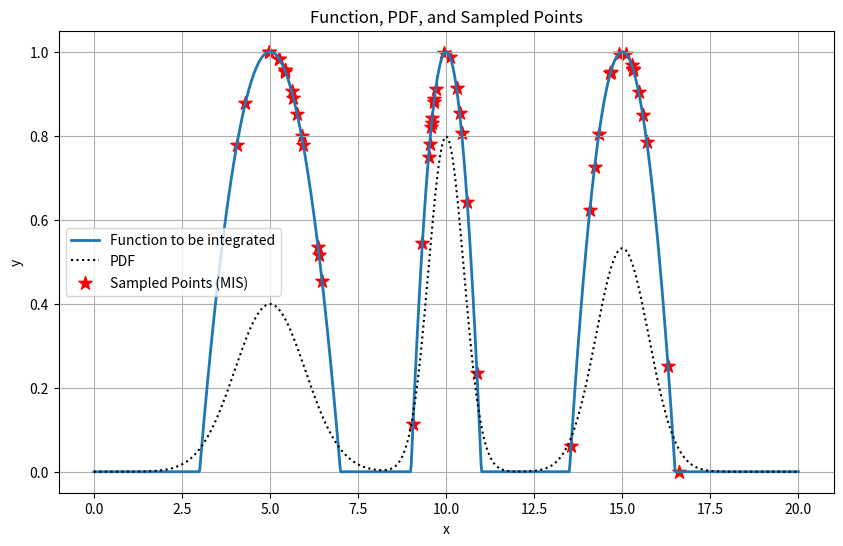

Generate this figure with matplotlib:
import numpy as np
import matplotlib.pyplot as plt
from scipy.integrate import quad
import json
import time


def calculate_function_values(x_values, lower_bounds, upper_bounds):
    """Calculate the values of the function to be integrated."""
    x_values = np.atleast_1d(x_values)
    return np.array(
        [
            np.sum(
                [
                    np.maximum(
                        0,
                        -(4 / (upper_bound - lower_bound) ** 2)
                        * (x - lower_bound)
                        * (x - upper_bound),
                    )
                    for lower_bound, upper_bound in zip(lower_bounds, upper_bounds)
                ]
            )
            for x in x_values
        ]
    )


def calculate_normal_pdf(x, mean, std_dev):
    """Calculate the probability density function (PDF) for a normal distribution."""
    return (1 / (std_dev * np.sqrt(2 * np.pi))) * np.exp(
        -((x - mean) ** 2) / (2 * std_dev**2)
    )


def calculate_balance_heuristic_weights(x, sample_counts, means, std_devs, index):
    """Calculate weights using the balance heuristic method."""
    return (
        sample_counts[index]
        * calculate_normal_pdf(x, means[index], std_devs[index])
        / sum(
            [
                sample_count * calculate_normal_pdf(x, mean, std_dev)
                for sample_count, mean, std_dev in zip(sample_counts, means, std_devs)
            ]
        )
    )


def calculate_power_heuristic_weights(x, sample_counts, means, std_devs, index, beta=2):
    """Calculate weights using the power heuristic method."""
    pdf_values = [
        sample_count * calculate_normal_pdf(x, mean, std_dev)
        for sample_count, mean, std_dev in zip(sample_counts, means, std_devs)
    ]

    numerator = pdf_values[index] ** beta
    denominator = sum(pdf_val**beta for pdf_val in pdf_values)

    return numerator / denominator


def calculate_maximum_heuristic_weights(x, sample_counts, means, std_devs, index):
    """Calculate weights using the maximum heuristic method."""
    pdf_values = [
        sample_count * calculate_normal_pdf(x, mean, std_dev)
        for sample_count, mean, std_dev in zip(sample_counts, means, std_devs)
    ]

    return float(pdf_values[index] == max(pdf_values))


def calculate_cutoff_heuristic_weights(
    x, sample_counts, means, std_devs, index, alpha=0.5
):
    """Calculate weights using the cutoff heuristic method."""
    pdf_values = [
        sample_count * calculate_normal_pdf(x, mean, std_dev)
        for sample_count, mean, std_dev in zip(sample_counts, means, std_devs)
    ]

    q_max = max(pdf_values)
    q_index = pdf_values[index]

    if q_index < alpha * q_max:
        return 0
    else:
        denominator = sum(q_k for q_k in pdf_values if q_k >= alpha * q_max)
        return q_index / denominator


def calculate_sbert_heuristic_weights(x, sample_counts, means, std_devs, index):
    """Calculate weights using the SBERT method."""
    return calculate_normal_pdf(x, means[index], std_devs[index]) / sum(
        [
            calculate_normal_pdf(x, mean, std_dev)
            for sample_count, mean, std_dev in zip(sample_counts, means, std_devs)
        ]
    )


def calculate_mis_estimate(
    total_samples,
    alpha_values,
    means,
    std_devs,
    lower_bounds,
    upper_bounds,
    heuristic="balance",
):
    """Calculate the MIS estimate."""
    time_start = time.time()
    num_distributions = len(alpha_values)

    samples_per_distribution = np.round(alpha_values * total_samples).astype(int)
    total_samples = sum(samples_per_distribution)

    estimate = 0
    sampled_points_x = []
    sampled_points_y = []
    variance = 0
    iteration = 1
    t = 0

    for index in range(num_distributions):
        for _ in range(samples_per_distribution[index]):
            x_sample = np.random.normal(means[index], std_devs[index])
            y_sample = calculate_function_values(x_sample, lower_bounds, upper_bounds)

            weight = globals()[f"calculate_{heuristic}_heuristic_weights"](
                x_sample, samples_per_distribution, means, std_devs, index
            )

            sampled_points_x.append(x_sample)
            sampled_points_y.append(y_sample)

            weighted_sample = (
                float(
                    weight
                    * (
                        y_sample
                        / calculate_normal_pdf(x_sample, means[index], std_devs[index])
                    )
                )
                / samples_per_distribution[index]
            ) * total_samples
            if iteration > 1:
                t += (1 - (1 / iteration)) * (
                    (weighted_sample - estimate / (iteration - 1)) ** 2
                )

            estimate += weighted_sample
            variance += weighted_sample**2
            iteration += 1

    estimate = estimate / total_samples
    variance = (variance / (total_samples**2 - total_samples)) - (
        estimate**2 / (total_samples - 1)
    )
    sigma_variance = t / (total_samples - 1)
    alternate_variance = sigma_variance / total_samples

    time_end = time.time()
    return (
        estimate,
        sampled_points_x,
        sampled_points_y,
        variance,
        alternate_variance,
        time_end - time_start,
    )


def plot_results(
    x_values, y_values, pdf_values, sampled_points_x, lower_bounds, upper_bounds
):
    """Plot the results."""
    plt.figure(figsize=(10, 6))
    plt.plot(x_values, y_values, label="Function to be integrated", linewidth=2)
    plt.plot(x_values, pdf_values, "k:", label="PDF")
    plt.scatter(
        sampled_points_x,
        calculate_function_values(
            np.array(sampled_points_x), lower_bounds, upper_bounds
        ),
        color="red",
        marker="*",
        s=100,
        label="Sampled Points (MIS)",
    )
    plt.xlabel("x")
    plt.ylabel("y")
    plt.title("Function, PDF, and Sampled Points")
    plt.legend()
    plt.grid(True)
    plt.show()


def run_mis_analysis():
    NUM_SAMPLES = [10, 25, 50, 100, 150]
    NUM_TESTS = 10
    NUM_RUNS = 1000
    heuristics = ["balance", "power", "maximum", "cutoff", "sbert"]
    general_results = []

    for test in range(NUM_TESTS):
        results = {
            heuristic: {num_samples: [] for num_samples in NUM_SAMPLES}
            for heuristic in heuristics
        }

        alpha_values = np.array([0.3333, 0.3333, 0.3333])
        means = np.sort(
            np.array(
                [
                    np.random.uniform(2, 7),
                    np.random.uniform(7, 12),
                    np.random.uniform(12, 18),
                ]
            )
        )
        std_devs = np.array(np.random.uniform(0.01, 1, 3))
        lower_bounds = means - 2 * std_devs
        upper_bounds = means + 2 * std_devs

        quad_result, quad_error = quad(
            lambda x: calculate_function_values(x, lower_bounds, upper_bounds),
            np.min(lower_bounds),
            np.max(upper_bounds),
        )

        for heuristic in heuristics:
            for num_samples in NUM_SAMPLES:
                for _ in range(NUM_RUNS):
                    (
                        estimate,
                        _,
                        _,
                        variance,
                        alt_variance,
                        time_taken,
                    ) = calculate_mis_estimate(
                        num_samples,
                        alpha_values,
                        means,
                        std_devs,
                        lower_bounds,
                        upper_bounds,
                        heuristic=heuristic,
                    )

                    standard_deviation = np.sqrt(variance)
                    error_compared_to_quad = np.abs(estimate - quad_result)

                    results[heuristic][num_samples].append(
                        (
                            estimate,
                            variance,
                            alt_variance,
                            standard_deviation,
                            error_compared_to_quad,
                            time_taken,
                        )
                    )

        general_results.append(
            [
                results,
                means,
                std_devs,
                lower_bounds,
                upper_bounds,
                quad_result,
                quad_error,
            ]
        )

    return general_results


def analyze_results(results):
    """Analyze the results of the MIS estimate."""

    analysis = {}

    for num_samples, data in results.items():
        (
            estimates,
            variances,
            alt_variances,
            standard_deviations,
            errors,
            time_taken,
        ) = zip(*data)
        analysis[num_samples] = {
            "min estimate": np.min(estimates),
            "max estimate": np.max(estimates),
            "mean of mis estimate": np.mean(estimates),
            "variance of estimates": np.var(estimates),
            "mean of variances": np.mean(variances),
            "mean of alternate variances": np.mean(alt_variances),
            "mean of standard deviations": np.mean(standard_deviations),
            "mean of errors": np.mean(errors),
            "mean time taken": "{:.4f}".format(np.mean(time_taken)) + " seconds",
        }

    return analysis


def print_analysis():
    # Test the modified functions
    mis_results = run_mis_analysis()

    analysis = {}

    for iter, test_data in enumerate(mis_results):
        analysis["Test " + str(iter + 1)] = {
            "test_values": {
                "means": test_data[1].tolist(),
                "std_devs": test_data[2].tolist(),
                "lower_bounds": test_data[3].tolist(),
                "upper_bounds": test_data[4].tolist(),
                "quad_result": test_data[5],
            }
        }
        for heuristic, results in test_data[0].items():
            analysis["Test " + str(iter + 1)][heuristic] = analyze_results(results)

    open("results_mis_1.txt", "w").close()

    with open("results_mis_1.txt", "w") as f:
        json.dump(analysis, f, indent=4)


def run_mis_estimate():
    """Main function to compute MIS estimate and plot the results."""
    NUM_SAMPLES = 50
    alpha_values = np.array([0.3333, 0.3333, 0.3333])
    # means = np.sort(
    #     np.array(
    #         [
    #             np.random.uniform(2, 7),
    #             np.random.uniform(7, 12),
    #             np.random.uniform(12, 18),
    #         ]
    #     )
    # )
    means = np.array([5, 10, 15])
    std_devs = np.array([1, 0.5, 0.75])
    lower_bounds = means - 2 * std_devs
    upper_bounds = means + 2 * std_devs

    print(f"Means: {means}")
    print(f"Standard Deviations: {std_devs}")
    print(f"Lower Bounds: {lower_bounds}")
    print(f"Upper Bounds: {upper_bounds}")

    (
        mis_estimate,
        sampled_points_x,
        _,
        variance,
        alternate_variance,
        time_taken,
    ) = calculate_mis_estimate(
        NUM_SAMPLES, alpha_values, means, std_devs, lower_bounds, upper_bounds
    )

    result, error = quad(
        lambda x: calculate_function_values(x, lower_bounds, upper_bounds),
        np.min(lower_bounds),
        np.max(upper_bounds),
    )

    print(f"Result of the integral with MIS: {mis_estimate}")
    print(f"Result of the integral with quad: {result}")
    print(f"Variance of the integral with MIS: {variance}")
    print(f"Alternate variance of the integral with MIS: {alternate_variance}")
    print(f"Error of the integral with quad: {error}")
    print(f"Time taken for MIS: {time_taken}")

    x_values = np.linspace(0, 20, 1000)
    y_values = calculate_function_values(x_values, lower_bounds, upper_bounds)
    pdf_values = sum(
        [
            (1 / (std_dev * np.sqrt(2 * np.pi)))
            * np.exp(-((x_values - mean) ** 2) / (2 * std_dev**2))
            for mean, std_dev in zip(means, std_devs)
        ]
    )

    plot_results(
        x_values, y_values, pdf_values, sampled_points_x, lower_bounds, upper_bounds
    )


if __name__ == "__main__":
    run_mis_estimate()
    # print_analysis()
